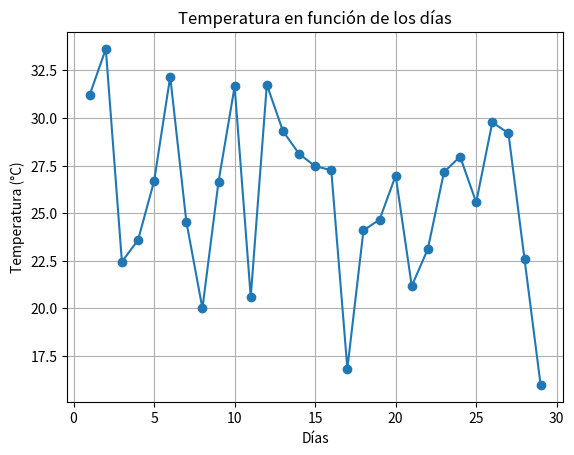

This chart was generated by the following Python code:
import matplotlib.pyplot as plt
import numpy as np

dias = np.arange(1,30)
temp = np.random.normal(loc=25, scale = 5, size=len(dias))

plt.plot(dias, temp, marker='o')
plt.title("Temperatura en función de los días")
plt.xlabel("Días")
plt.ylabel("Temperatura (°C)")
plt.grid(True)
plt.show()
